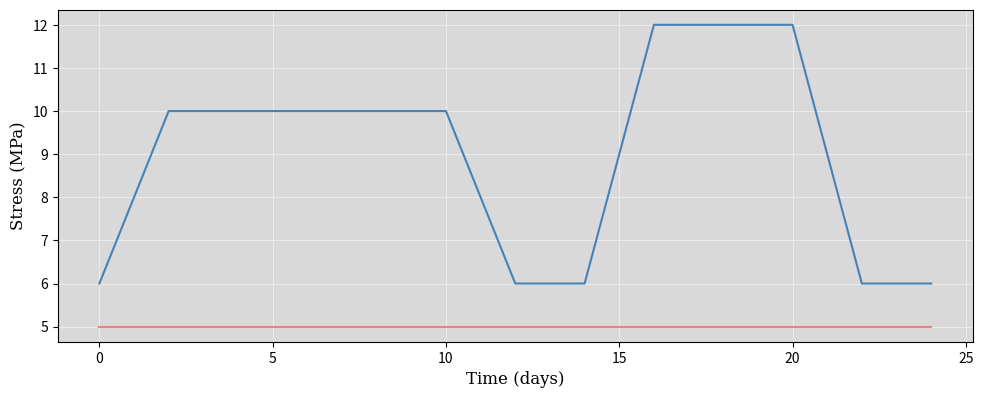

The script that saved this image:
import numpy as np
import matplotlib.pyplot as plt
import json

minute = 60
hour = 60*minute
day = 24*hour
MPa = 1e6

def apply_grey_theme(fig, axes, transparent=True):
	fig.patch.set_facecolor("#212121ff")
	if transparent:
		fig.patch.set_alpha(0.0)
	for ax in axes:
		if ax != None:
			ax.grid(True, color='0.92')
			ax.set_axisbelow(True)
			ax.spines['bottom'].set_color('black')
			ax.spines['top'].set_color('black')
			ax.spines['right'].set_color('black')
			ax.spines['left'].set_color('black')
			ax.tick_params(axis='x', colors='black', which='both')
			ax.tick_params(axis='y', colors='black', which='both')
			ax.yaxis.label.set_color('black')
			ax.xaxis.label.set_color('black')
			ax.set_facecolor("0.85")

def save_json(data, file_name):
	with open(file_name, "w") as f:
	    json.dump(data, f, indent=4)

def get_pressure(schedule, p_0=0):
	time = [0]
	pressure = [p_0]

	t_schedule = schedule[:,[0, 2, 4, 6]]
	for i, dt in enumerate(t_schedule.flatten()):
		time.append(time[i] + dt)

	p_schedule = schedule[:,[1, 3, 5, 7]]
	for i, dp in enumerate(p_schedule.flatten()):
		p_i = pressure[i]
		pressure.append(p_i + dp)

	return np.array(time), -np.array(pressure)


def main_2():

	# schedule = np.array([
	#                     	[0*hour, 5*MPa, 5*MPa],
	#                     	[4*hour, 5*MPa, 10*MPa],
	#                     	[12*hour, 5*MPa, 10*MPa],
	#                     	[18*hour, 5*MPa, 8*MPa]
    # ])
	schedule = np.array([
	                    	[0*hour, 5*MPa, 6*MPa],
	                    	[2*hour, 5*MPa, 10*MPa],
	                    	[10*hour, 5*MPa, 10*MPa],
	                    	[12*hour, 5*MPa, 6*MPa],
	                    	[14*hour, 5*MPa, 6*MPa],
	                    	[16*hour, 5*MPa, 12*MPa],
	                    	[20*hour, 5*MPa, 12*MPa],
	                    	[22*hour, 5*MPa, 6*MPa],
	                    	[24*hour, 5*MPa, 6*MPa],
    ])
	time = schedule[:,0]
	sigma_radial = schedule[:,1]
	sigma_axial = schedule[:,2]

	# Build input_bc
	theta = 0.0
	input_bc = {}
	input_bc["Time"] = {"theta": theta, "timeList": list(time)}
	input_bc["sigma_radial"] = list(sigma_radial)
	input_bc["sigma_axial"] = list(sigma_axial)

	# Save input_bc
	save_json(input_bc, "input_bc_0.json")

	# Plot pressure schedule
	fig1, ax = plt.subplots(1, 1, figsize=(10, 4))
	fig1.subplots_adjust(top=0.945, bottom=0.115, left=0.065, right=0.980, hspace=0.35, wspace=0.225)

	ax.plot(time/hour, sigma_axial/MPa, "-", color="steelblue", label=r"$\sigma_{axial}$")
	ax.plot(time/hour, sigma_radial/MPa, "-", color="lightcoral", label=r"$\sigma_{radial}$")
	ax.set_xlabel("Time (days)", size=12, fontname="serif")
	ax.set_ylabel("Stress (MPa)", size=12, fontname="serif")
	ax.grid(True)

	apply_grey_theme(fig1, [ax], transparent=True)

	plt.show()

if __name__ == '__main__':
	main_2()
